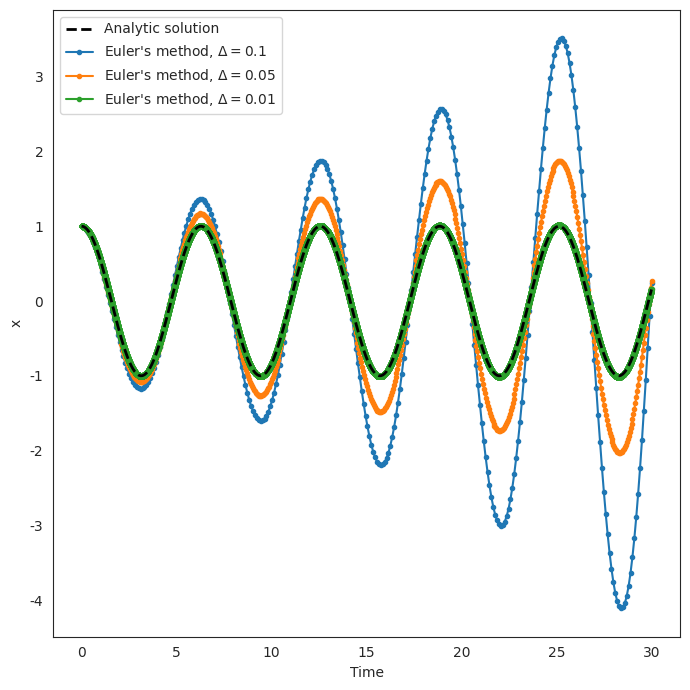

The script that saved this image:
import matplotlib.pyplot as plt
import numpy as np
import seaborn as sns

# prepare figures and style
sns.set_style("white")
fig, ax = plt.subplots(1,1,figsize=(7,7))

def deriv(x,v,omega):
	""" 
		Code for ODE derivative calculation: 
			dx/dt = v
			dv/dt = -omega^2 x 
		We return a tuple with the result of the two ODEs.
	"""
	return v, -omega**2 * x


if __name__ == '__main__':

	# parameters of the model
	v0 = 0
	x0 = 1
	omega = 1
	t_max = 30

	# test delta=0.1
	delta = 0.1
	steps = int(t_max/delta)
	vector_x = []
	# initial state
	v = v0; x = x0
	for time in np.linspace(0,t_max,steps):
		dx, dv = deriv(x, v, omega)
		v += dv * delta
		x += dx * delta
		vector_x.append(x)
	times = np.linspace(0,t_max,steps)
	ax.plot(times, np.cos(omega*times), color="black", linestyle="--", lw=2, label="Analytic solution")
	ax.plot(times, vector_x,"o-",ms=3, label="Euler's method, $\Delta=0.1$")
	


	ax.legend(loc="best")
	ax.set_xlabel("Time")
	ax.set_ylabel("x")
	fig.savefig("HO1.png")

	# plot the two simulations
	delta = 0.05
	steps = int(t_max/delta)
	vector_x = []
	# initial state
	v = v0; x = x0
	for time in np.linspace(0,t_max,steps):
		dx, dv = deriv(x, v, omega)
		v += dv * delta
		x += dx * delta
		vector_x.append(x)
	ax.plot(np.linspace(0,t_max,steps), vector_x,"o-",ms=3, label="Euler's method, $\Delta=0.05$")
	
	# plot the two simulations
	delta = 0.001
	steps = int(t_max/delta)
	vector_x = []
	# initial state
	v = v0; x = x0
	for time in np.linspace(0,t_max,steps):
		dx, dv = deriv(x, v, omega)
		v += dv * delta
		x += dx * delta
		vector_x.append(x)
	ax.plot(np.linspace(0,t_max,steps), vector_x,"o-",ms=3, label="Euler's method, $\Delta=0.01$")

	ax.plot(times, np.cos(omega*times+np.sin(np.pi)), color="black", linestyle="--", lw=2)
	

	ax.legend(loc="best")
	ax.set_xlabel("Time")
	ax.set_ylabel("x")
	fig.tight_layout()
	fig.savefig("HO.png")